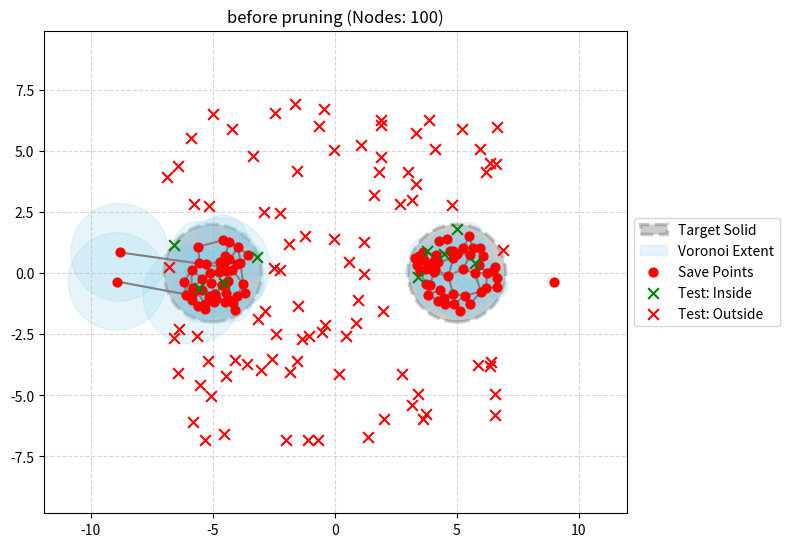
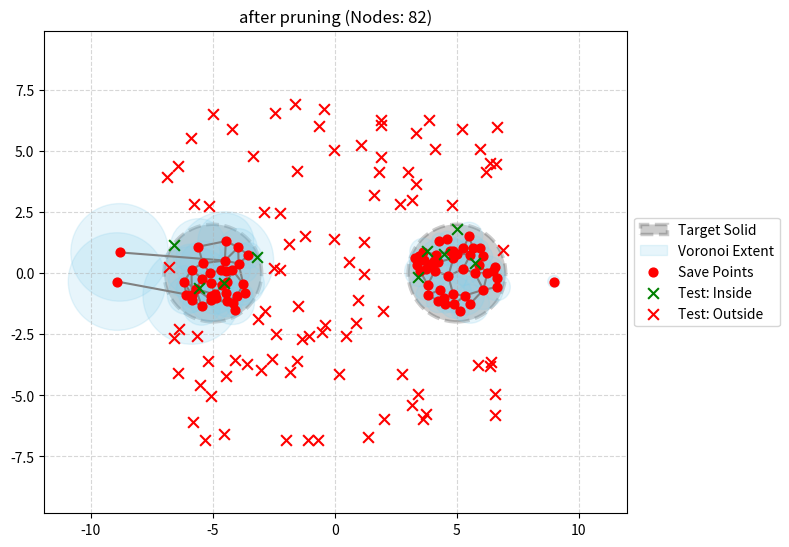

These charts were generated, in order, by the following Python code:
import numpy as np
import matplotlib.pyplot as plt

class VoronoiHypersolidGNG:
    def __init__(self, max_points, base_radius=1.0, max_radius=2, learning_rate=0.1, max_edge_age=50):
        self.max_points = max_points
        # base_radius is only used for brand new nodes that don't have neighbors yet
        self.base_radius = base_radius 
        self.max_radius = max_radius # maximum local radius
        self.epsilon = learning_rate      
        self.max_age = max_edge_age       
        
        self.nodes = []                   
        self.edges = {}                   
        
    def _get_local_radius(self, node_idx):
        """
        Calculates the local bounded Voronoi radius for a node based on 
        the distance to its connected topological neighbors.
        """
        neighbors = []
        for (u, v) in self.edges.keys():
            if u == node_idx:
                neighbors.append(v)
            elif v == node_idx:
                neighbors.append(u)
                
        if not neighbors:
            return self.base_radius
            
        # The maximum distance to a connected neighbor defines the extent 
        # of this node's local volume before it transitions to empty space.
        dists = [np.linalg.norm(self.nodes[node_idx] - self.nodes[n]) for n in neighbors]
        
        # We use max(dists) to ensure the solid covers the space between nodes. 
        # (If you want tighter boundaries, you can multiply this by 0.5 to 0.8)
        return min(max(dists), self.max_radius)

    def is_inside(self, point):
        """Check if a point is within the Voronoi hypersolid."""
        if not self.nodes:
            return False
            
        # 1. Find the nearest node (This determines which Voronoi cell the point is in)
        dists = [np.linalg.norm(point - n) for n in self.nodes]
        n1_idx = np.argmin(dists)
        n1_dist = dists[n1_idx]
        
        # 2. Check if the point falls within the local bounded Voronoi extent
        local_radius = self._get_local_radius(n1_idx)
        return n1_dist <= local_radius

    def update(self, point, valence: bool):
        point = np.array(point)
        
        if not self.nodes:
            if valence:
                self.nodes.append(point)
            return

        dists = [np.linalg.norm(point - n) for n in self.nodes]
        sorted_idx = np.argsort(dists)
        n1_idx = sorted_idx[0]
        n1_dist = dists[n1_idx]
        
        # Use the local Voronoi boundary instead of a global radius
        local_radius = self._get_local_radius(n1_idx)
        inside = n1_dist <= local_radius

        # RULE 1: If valence matches current state, do nothing to positions.
        if (valence and inside) or (not valence and not inside):
            if valence and len(sorted_idx) > 1:
                self._update_topology(n1_idx, sorted_idx[1])
            return

        # RULE 2: Mismatch - Modify the hypersolid
        if valence and not inside:
            if len(self.nodes) < self.max_points:
                self.nodes.append(point.copy())
                new_idx = len(self.nodes) - 1
                self.edges[tuple(sorted((n1_idx, new_idx)))] = 0
            else:
                self.nodes[n1_idx] += self.epsilon * (point - self.nodes[n1_idx])
                
        elif not valence and inside:
            # FIX: A False Positive is a boundary error. Shift away immediately 
            # regardless of whether we have reached max_points or not.
            direction = self.nodes[n1_idx] - point
            norm = np.linalg.norm(direction)
            if norm > 0:
                direction /= norm
                # Push it just outside its local Voronoi boundary
                push_dist = (local_radius - n1_dist) + (local_radius * 0.1) 
                self.nodes[n1_idx] += direction * push_dist
                
                # BONUS: Penalize the topology. If a node claims empty space, 
                # age its edges faster so invalid bridges between clusters break!
                '''
                for edge in list(self.edges.keys()):
                    if n1_idx in edge:
                        self.edges[edge] += 5
                '''

        if valence and len(sorted_idx) > 1:
            self._update_topology(n1_idx, sorted_idx[1])

    def prune_internal_nodes(self, vector_sum_threshold=0.35, min_neighbors=None):
        """
        Removes nodes completely enveloped by neighbors (internal nodes)
        to minimize the graph down to boundary-defining save points.
        
        vector_sum_threshold: Threshold for the norm of the normalized direction sum.
                              Values close to 0 mean uniform surround (internal).
        min_neighbors: Minimum degree required to qualify as internal. 
                       Defaults to (2 * dimensionality) to ensure solid enclosure.
        """
        if len(self.nodes) < 4:
            return

        dim = len(self.nodes[0])
        if min_neighbors is None:
            min_neighbors = 2 * dim

        # Build adjacency mapping
        def build_adj():
            adj = {i: [] for i in range(len(self.nodes))}
            for (u, v) in self.edges.keys():
                adj[u].append(v)
                adj[v].append(u)
            return adj

        pruned_any = True
        while pruned_any:
            pruned_any = False
            adj = build_adj()

            for i in range(len(self.nodes)):
                neighbors = adj[i]
                if len(neighbors) < min_neighbors:
                    continue

                # Compute normalized direction vectors to all neighbors
                u_pos = self.nodes[i]
                norm_vec_sum = np.zeros(dim)

                for n_idx in neighbors:
                    diff = self.nodes[n_idx] - u_pos
                    norm = np.linalg.norm(diff)
                    if norm > 1e-8:
                        norm_vec_sum += diff / norm

                # The average directional pull
                mean_pull = np.linalg.norm(norm_vec_sum) / len(neighbors)

                # If vectors balance out, the node is deep inside the solid
                if mean_pull < vector_sum_threshold:
                    # 1. Bridge all neighbors together so topology remains unbroken
                    for idx_a in range(len(neighbors)):
                        for idx_b in range(idx_a + 1, len(neighbors)):
                            na, nb = neighbors[idx_a], neighbors[idx_b]
                            edge = tuple(sorted((na, nb)))
                            if edge not in self.edges:
                                self.edges[edge] = 0

                    # 2. Remove all existing edges connected to this node
                    for (u, v) in list(self.edges.keys()):
                        if i in (u, v):
                            del self.edges[(u, v)]

                    # 3. Drop the internal node
                    self.nodes.pop(i)

                    # 4. Remap remaining edge indices to match the new nodes list
                    remapped_edges = {}
                    for (u, v), age in self.edges.items():
                        new_u = u - 1 if u > i else u
                        new_v = v - 1 if v > i else v
                        remapped_edges[tuple(sorted((new_u, new_v)))] = age
                    self.edges = remapped_edges

                    pruned_any = True
                    break  # Restart iteration to preserve safe index tracking

    def _update_topology(self, n1, n2):
        for edge in list(self.edges.keys()):
            if n1 in edge:
                self.edges[edge] += 1
                
        new_edge = tuple(sorted((n1, n2)))
        self.edges[new_edge] = 0
        
        for edge in list(self.edges.keys()):
            if self.edges[edge] > self.max_age:
                del self.edges[edge]

    def tidy(self):
        if not self.nodes:
            return
            
        connected_nodes = set()
        for u, v in self.edges.keys():
            connected_nodes.add(u)
            connected_nodes.add(v)
            
        new_nodes = []
        idx_map = {}
        for i, n in enumerate(self.nodes):
            if i in connected_nodes or len(self.nodes) == 1:
                idx_map[i] = len(new_nodes)
                new_nodes.append(n)
                
        self.nodes = new_nodes
        
        new_edges = {}
        for (u, v), age in self.edges.items():
            if u in idx_map and v in idx_map:
                new_edges[tuple(sorted((idx_map[u], idx_map[v])))] = age
        self.edges = new_edges

    def compress(self, merge_ratio=0.5):
        """
        Minimizes node count by collapsing redundant, highly-overlapping Voronoi cells.
        merge_ratio: If distance between neighbors < (local_radius * merge_ratio), merge them.
        """
        if len(self.nodes) < 3:
            return

        merged = True
        while merged:
            merged = False
            for (u, v) in list(self.edges.keys()):
                dist = np.linalg.norm(self.nodes[u] - self.nodes[v])
                threshold = min(self._get_local_radius(u), self._get_local_radius(v)) * merge_ratio

                if dist < threshold:
                    # Merge u and v into their midpoint
                    new_pos = (self.nodes[u] + self.nodes[v]) / 2.0
                    self.nodes[u] = new_pos  # Keep u as the merged node
                    
                    # Re-route all of v's edges to u
                    for (e1, e2), age in list(self.edges.items()):
                        if v in (e1, e2):
                            other = e1 if e2 == v else e2
                            if other != u:
                                new_edge = tuple(sorted((u, other)))
                                self.edges[new_edge] = age
                            del self.edges[(e1, e2)]
                            
                    # Remove node v from the list
                    self.nodes.pop(v)
                    
                    # Re-index all edges to account for the removed index v
                    remapped_edges = {}
                    for (e1, e2), age in self.edges.items():
                        new_e1 = e1 - 1 if e1 > v else e1
                        new_e2 = e2 - 1 if e2 > v else e2
                        remapped_edges[tuple(sorted((new_e1, new_e2)))] = age
                    self.edges = remapped_edges
                    
                    merged = True
                    break  # Restart loop to avoid indexing desync

    def plot_2d(self, title="Voronoi Hypersolid State", test_points=None, true_circles=None):
        """
        Visualizes the Voronoi-based hypersolid in 2D using matplotlib.
        Draws dynamic bounded circles representing the local volume of each node.
        """
        if not self.nodes:
            print("No nodes to plot.")
            return
            
        if len(self.nodes[0]) != 2:
            print(f"Cannot plot: Data is {len(self.nodes[0])}D. This method only supports 2D.")
            return

        import matplotlib.pyplot as plt
        
        fig, ax = plt.subplots(figsize=(8, 8))
        
        # 1. Draw the Target "True" Solid (Dashed green outline)
        if true_circles is not None:
            added_label = False
            for center, rad in true_circles:
                tc = plt.Circle(
                    center, 
                    rad, 
                    color='black',
                    alpha = 0.2,
                    edgecolor='forestgreen', 
                    linestyle='--', 
                    linewidth=2.5,
                    zorder=0,              
                    label='Target Solid' if not added_label else None
                )
                ax.add_patch(tc)
                added_label = True

        # 2. Draw the learned Voronoi boundaries (dynamic blue circles)
        added_label = False
        max_current_radius = 0.0 # Track largest radius for axis scaling
        
        for i, node in enumerate(self.nodes):
            local_radius = self._get_local_radius(i)
            max_current_radius = max(max_current_radius, local_radius)
            
            circle = plt.Circle(
                (node[0], node[1]), 
                local_radius, 
                color='skyblue', 
                alpha=0.2,            # slightly more transparent due to overlapping sizes
                edgecolor='blue',
                linewidth=1,
                label='Voronoi Extent' if not added_label else None
            )
            ax.add_patch(circle)
            added_label = True
            
        # 3. Draw the GNG edges (topology)
        for (u, v) in self.edges.keys():
            if u < len(self.nodes) and v < len(self.nodes):
                n1 = self.nodes[u]
                n2 = self.nodes[v]
                ax.plot([n1[0], n2[0]], [n1[1], n2[1]], color='gray', zorder=1, linewidth=1.5)
            
        # 4. Draw the save points (nodes)
        nodes_arr = np.array(self.nodes)
        ax.scatter(nodes_arr[:, 0], nodes_arr[:, 1], c='red', marker='o', s=40, zorder=2, label='Save Points')
        
        # 5. Draw test points if provided
        if test_points is not None and len(test_points) > 0:
            test_points = np.array(test_points)
            inside_pts, outside_pts = [], []
            
            for pt in test_points:
                if self.is_inside(pt):
                    inside_pts.append(pt)
                else:
                    outside_pts.append(pt)
                    
            if inside_pts:
                in_arr = np.array(inside_pts)
                ax.scatter(in_arr[:, 0], in_arr[:, 1], c='green', marker='x', s=60, zorder=3, label='Test: Inside')
            if outside_pts:
                out_arr = np.array(outside_pts)
                ax.scatter(out_arr[:, 0], out_arr[:, 1], c='red', marker='x', s=60, zorder=3, label='Test: Outside')
        
        # Formatting the plot
        ax.set_aspect('equal')
        ax.set_title(f"{title} (Nodes: {len(self.nodes)})")
        
        # Place legend outside to avoid covering data
        ax.legend(loc='center left', bbox_to_anchor=(1, 0.5))
        
        # Calculate axis limits dynamically
        x_min, x_max = np.min(nodes_arr[:, 0]), np.max(nodes_arr[:, 0])
        y_min, y_max = np.min(nodes_arr[:, 1]), np.max(nodes_arr[:, 1])
        
        if test_points is not None and len(test_points) > 0:
            x_min = min(x_min, np.min(test_points[:, 0]))
            x_max = max(x_max, np.max(test_points[:, 0]))
            y_min = min(y_min, np.min(test_points[:, 1]))
            y_max = max(y_max, np.max(test_points[:, 1]))
            
        # Use the largest calculated local radius for padding
        pad = max(max_current_radius * 1.5, self.base_radius)
        ax.set_xlim(x_min - pad, x_max + pad)
        ax.set_ylim(y_min - pad, y_max + pad)
        ax.grid(True, linestyle='--', alpha=0.5)
        
        plt.tight_layout()
        plt.show()


# Initialize a hypersolid with a max of 50 nodes and a radius of 1.5
hs = VoronoiHypersolidGNG(max_points=100, base_radius=0.25, max_radius=2.0, learning_rate=0.2, max_edge_age=5)

# Training loop
for _ in range(10000):
    # Generate a random 2D point
    pt = np.random.uniform(-7, 7, 2)
    
    # Let's say our target "true" solid is two separate circles (clusters)
    dist_to_c1 = np.linalg.norm(pt - np.array([-5, 0]))
    dist_to_c2 = np.linalg.norm(pt - np.array([5, 0]))
    
    # Valence is True if point is inside either circle
    valence = dist_to_c1 < 2.0 or dist_to_c2 < 2.0
    
    # Update the hypersolid
    hs.update(pt, valence)

# The shapes that define the "true" solid from our training loop
# Format is: [ ((center_x, center_y), radius), ... ]
target_shapes = [
    ((-5, 0), 2.0),
    ((5, 0), 2.0)
]

# Generate some random test points
random_test_points = np.random.uniform(-7, 7, (100, 2))

# Plot!
hs.plot_2d(
    title="before pruning", 
    test_points=random_test_points, 
    true_circles=target_shapes
)

print(f"nodes: {len(hs.nodes)}")
hs.compress(0.5)
print(f"nodes: {len(hs.nodes)}")
#hs.prune_internal_nodes(0.5)
#print(f"nodes: {len(hs.nodes)}")

hs.plot_2d(
    title="after pruning", 
    test_points=random_test_points, 
    true_circles=target_shapes
)
